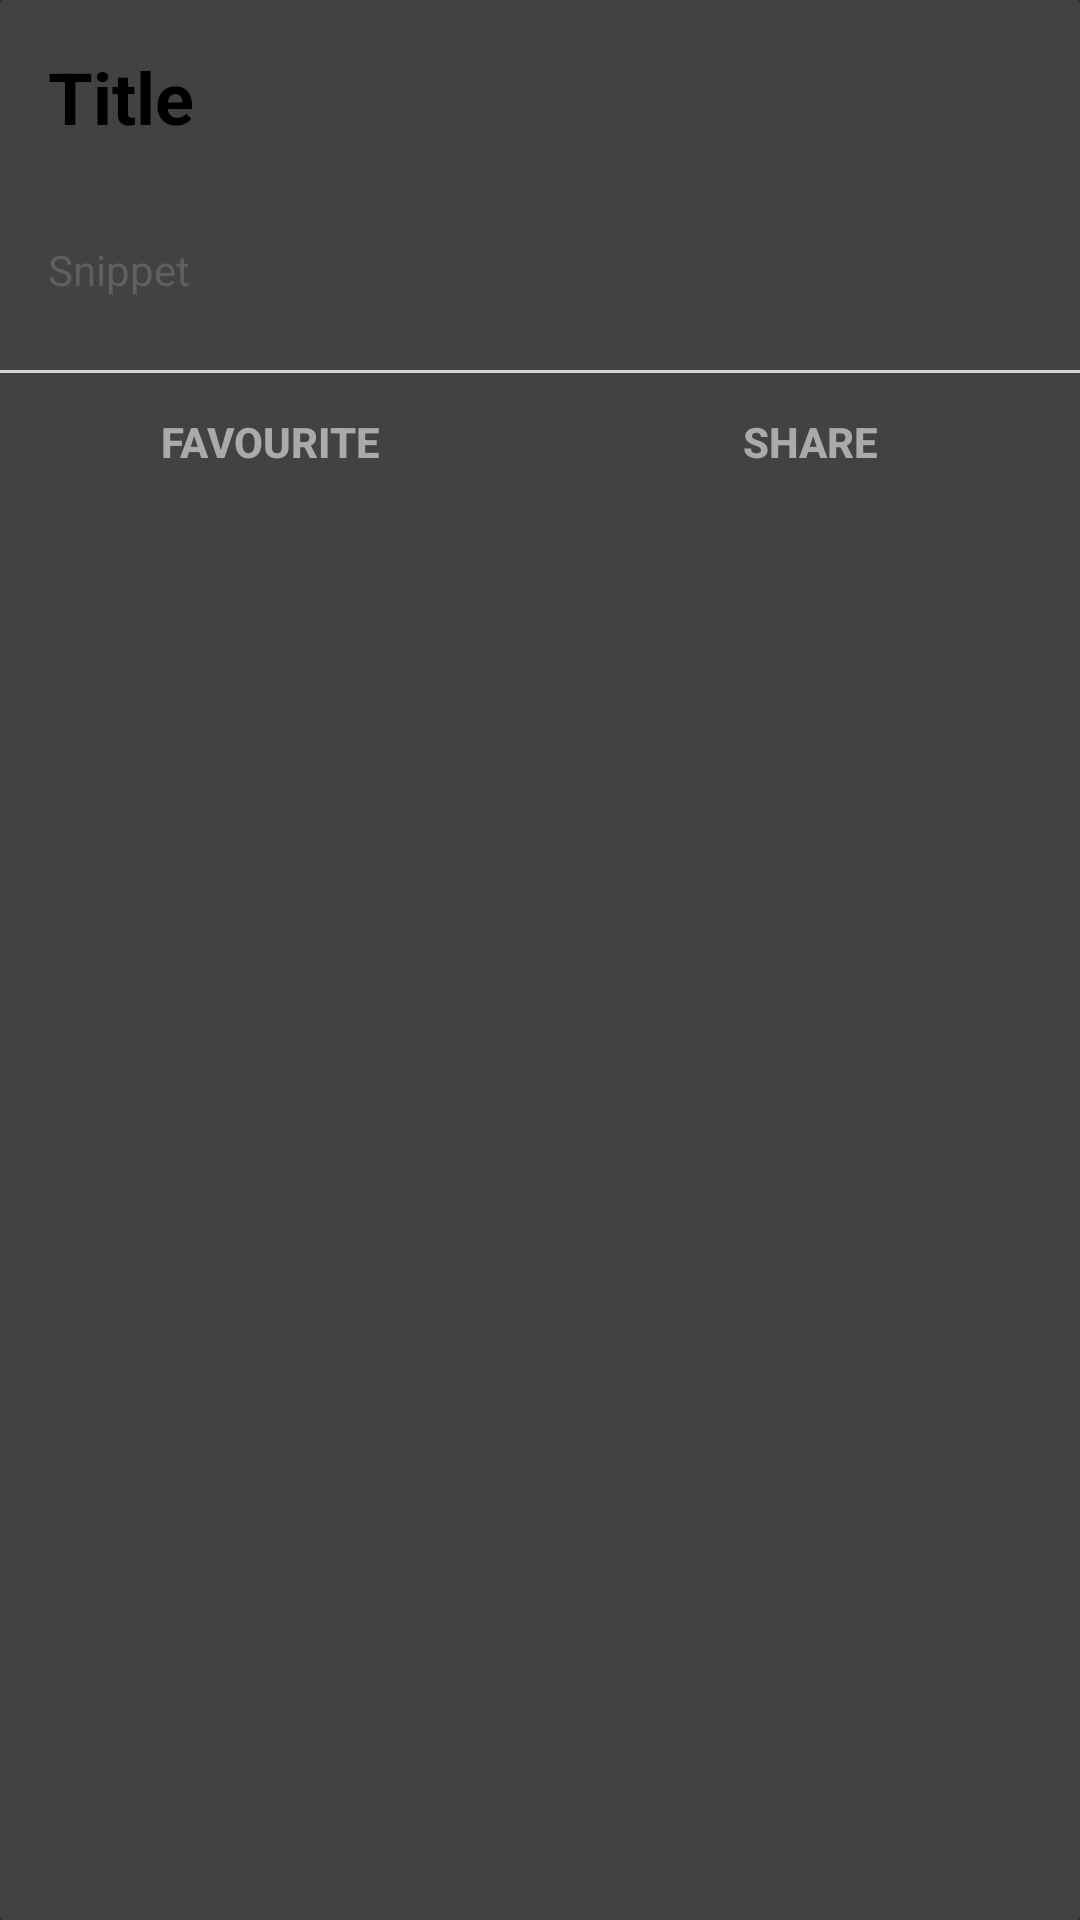

The Android layout XML behind this screen, and the referenced resources:
<!-- AndroidManifest.xml: application theme AppTheme -->
<!-- res/layout/card.xml -->
<?xml version="1.0" encoding="utf-8"?>
<android.support.v7.widget.CardView
        xmlns:card_view="http://schemas.android.com/apk/res-auto"
        xmlns:android="http://schemas.android.com/apk/res/android"
        android:id="@+id/card_view"
        android:layout_width="match_parent"
        android:layout_height="match_parent"
        card_view:cardCornerRadius="1dp" android:background="@color/cardBackground" android:layout_margin="8dp" android:elevation="2dp">

    <RelativeLayout
            android:layout_width="match_parent"
            android:layout_height="match_parent">

        <TextView
                android:id="@+id/title"
                android:layout_width="match_parent"
                android:layout_height="wrap_content"
                android:text="Title"
                android:gravity="center_vertical"
                android:textColor="@color/cardTitle"
                android:textSize="24sp" android:textStyle="bold"
                android:paddingLeft="16dp" android:paddingRight="16dp" android:paddingTop="16dp" android:paddingBottom="16dp"/>

        <TextView
                android:id="@+id/snippet"
                android:layout_width="wrap_content"
                android:layout_height="wrap_content"
                android:text="Snippet"
                android:gravity="center_vertical"
                android:textSize="14sp"
                android:textColor="@color/cardSnippet"
                android:layout_below="@id/title"
                android:paddingLeft="16dp" android:paddingRight="16dp" android:paddingTop="16dp" android:paddingBottom="24dp" />
            <View android:id="@+id/separator"
                  android:background="#ffd6d6d6"
                  android:layout_width = "fill_parent"
                  android:layout_height="1dip"
                  android:layout_centerVertical ="true"
                  android:layout_alignTop="@+id/actions"/>
            <LinearLayout
                    android:orientation="horizontal"
                    android:layout_width="fill_parent"
                    android:layout_height="wrap_content"
                    android:layout_below="@+id/snippet"
                    android:id="@+id/actions"
                    android:layout_alignParentStart="true"
                    android:weightSum="1.0">
                    <Button
                            android:layout_width="0dip"
                            android:layout_height="wrap_content"
                            android:id="@+id/fav_icon" android:layout_weight=".5"
                            android:text="FAVOURITE"
                            android:textStyle="bold"
                            android:textColor="@android:color/darker_gray"
                            android:background="@android:color/transparent"
                            android:textAlignment="center"/>
                    <Button
                            android:layout_width="0dip"
                            android:layout_height="wrap_content"
                            android:id="@+id/share_icon" android:layout_weight=".5"
                            android:text="SHARE"
                            android:textStyle="bold"
                            android:textColor="@android:color/darker_gray"
                            android:background="@android:color/transparent"
                            android:textAlignment="center"/>
            </LinearLayout>


    </RelativeLayout>
</android.support.v7.widget.CardView>
<!-- resources referenced by this layout -->
<resources>
  <color name="cardBackground">#ffcbcbcb</color>
  <color name="cardSnippet">#ff5f5f5f</color>
  <color name="cardTitle">#ff000000</color>
  <style name="AppTheme" parent="AppBaseTheme">
          <item name="windowNoTitle">true</item>
          <item name="windowActionBar">false</item>
          <item name="colorPrimary">@color/colorPrimary</item>
          <item name="colorPrimaryDark">@color/colorPrimaryDark</item>
          <item name="colorAccent">@color/colorAccent</item>
      </style>
  <style name="AppBaseTheme" parent="@style/Theme.AppCompat">
  
      </style>
  <color name="colorPrimary">#01458C</color>
  <color name="colorPrimaryDark">#000236</color>
  <color name="colorAccent">#16589C</color>
</resources>
